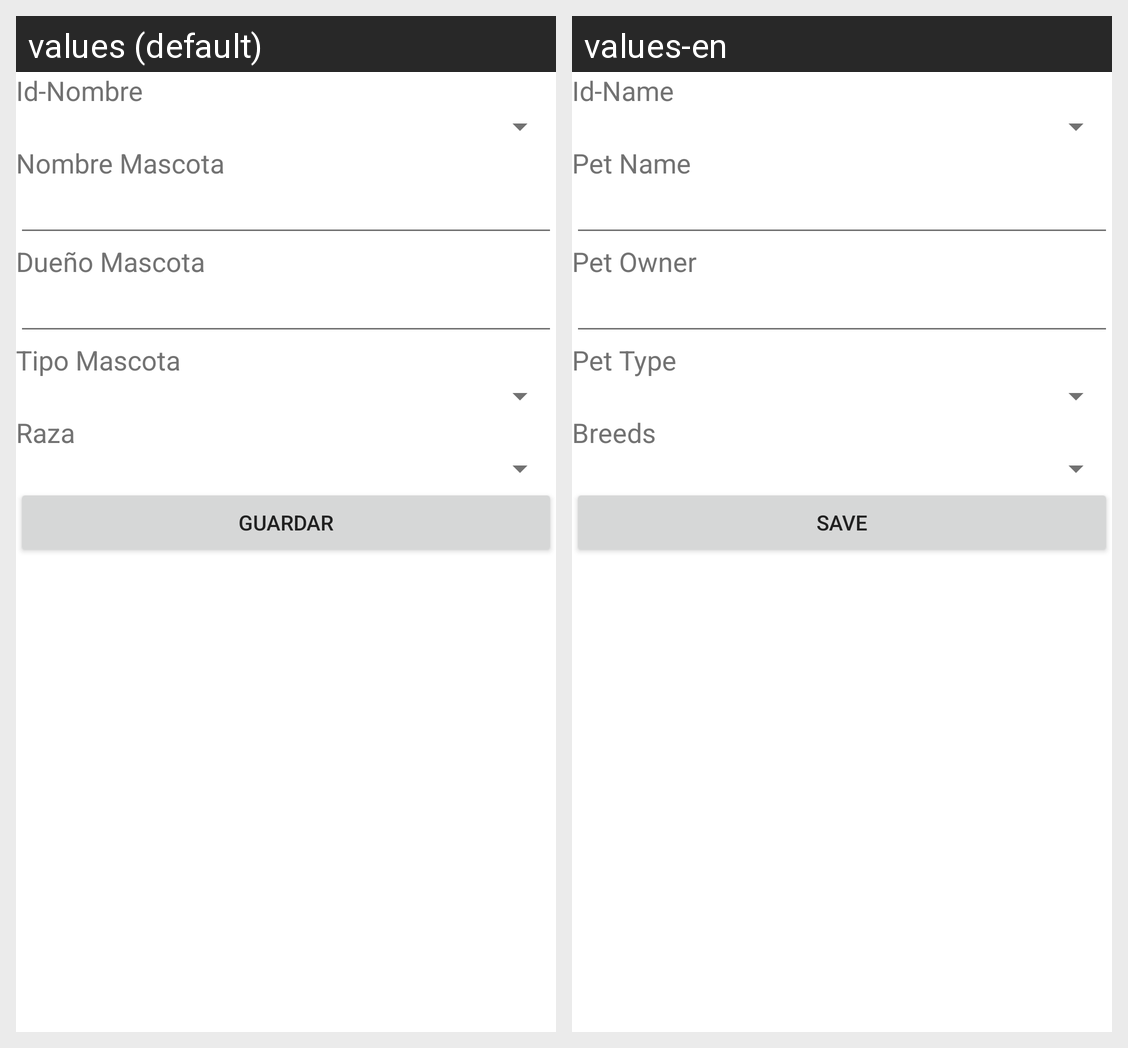

Here is an Android app screen in its default locale and in the app's own translations. Write out the translated-string differences for the strings that appear on this screen.
Android screen res/layout/fragment_update_sqlite.xml rendered under 2 locales, left to right: values (default), values-en. Device: Nexus 5 (rendered at 1080×1920; each locale shown at half size, 540×960, under a caption strip naming it); theme AppTheme.
Strings drawn on this screen, with the default value and each locale's value (text and hints the layout hard-codes, and strings that could not be matched under every locale, appear in the picture but are not listed):

id_name_pet
  values: Id-Nombre
  values-en: Id-Name

pet_name
  values: Nombre Mascota
  values-en: Pet Name

pet_owner
  values: Dueño Mascota
  values-en: Pet Owner

pet_type
  values: Tipo Mascota
  values-en: Pet Type

pet_race
  values: Raza
  values-en: Breeds

btn_save
  values: Guardar
  values-en: Save
